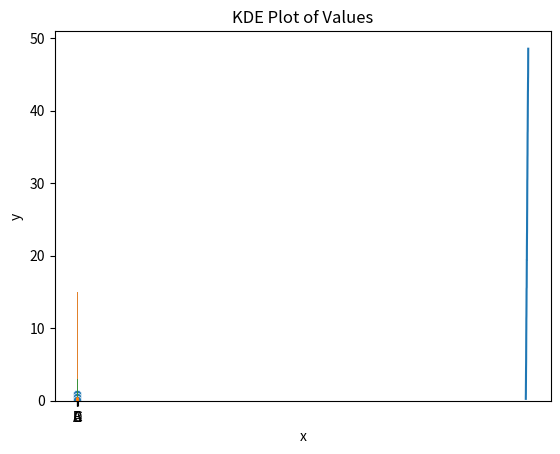

Recreate this plot in Python.
import seaborn as sns
import matplotlib.pyplot as plt
import pandas as pd
import numpy as np

# Create a sample DataFrame
data = pd.DataFrame({
    'x': np.random.rand(100),
    'y': np.random.rand(100)
})

# Create a scatterplot
sns.scatterplot(x='x', y='y', data=data)
plt.title('Scatterplot of x vs y')
plt.show()

# Create a sample DataFrame with a time series
data = pd.DataFrame({
    'time': pd.date_range(start='1/1/2020', periods=100),
    'value': np.random.rand(100).cumsum()
})

# Create a lineplot
sns.lineplot(x='time', y='value', data=data)
plt.title('Lineplot of Value over Time')
plt.show()

# Create a sample DataFrame
data = pd.DataFrame({
    'category': ['A', 'B', 'C', 'D'],
    'value': [10, 20, 15, 25]
})

# Create a barplot
sns.barplot(x='category', y='value', data=data)
plt.title('Barplot of Categories')
plt.show()

# Create a sample DataFrame
data = pd.DataFrame({
    'category': ['A', 'B', 'A', 'C', 'B', 'A', 'D', 'C', 'C']
})

# Create a countplot
sns.countplot(x='category', data=data)
plt.title('Countplot of Categories')
plt.show()

# Create a sample DataFrame
data = pd.DataFrame({
    'value': np.random.randn(100)
})

# Create a histogram
sns.histplot(data['value'], bins=10)
plt.title('Histogram of Values')
plt.show()


# Create a KDE plot
sns.kdeplot(data['value'])
plt.title('KDE Plot of Values')
plt.show()
